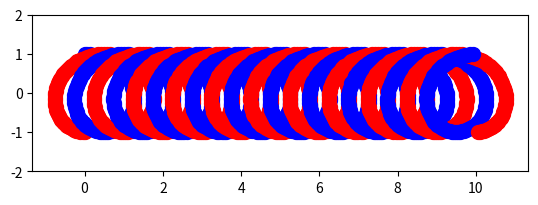

Here is the Python script that generated this plot:
import matplotlib.pyplot as plt
import matplotlib.animation as animation
import numpy as np

D = 2  # 工具直径
rotation_speed = 6000  # 回転速度
feed_speed = 100  # 送り速度
theta_0 = 0  # 初期角度
R = D / 2  # 工具半径

fig, ax = plt.subplots()
ax.set_aspect("equal")
ax.set_ylim(-2, 2)


ims = []

T = 10  # 時間幅（ｓ）
N = 100000  # Ｔをいくつに分けるかdefault=100000
h = float(T / N)

for i in range(1000):
    t = i * h
    theta = np.radians(theta_0 + np.degrees((rotation_speed / 60) * 2 * np.pi * t))

    x = R * np.sin(theta) + feed_speed * t
    y = R * np.cos(theta)

    x2 = R * np.sin(theta + np.pi) + feed_speed * t
    y2 = R * np.cos(theta + np.pi)

    im = plt.plot(x, y, color="b", marker="o", markersize=10)
    im2 = plt.plot(x2, y2, color="r", marker="o", markersize=10)

    ims.append(im)
    ims.append(im2)

ani = animation.ArtistAnimation(fig, ims, interval=10)
plt.show()
